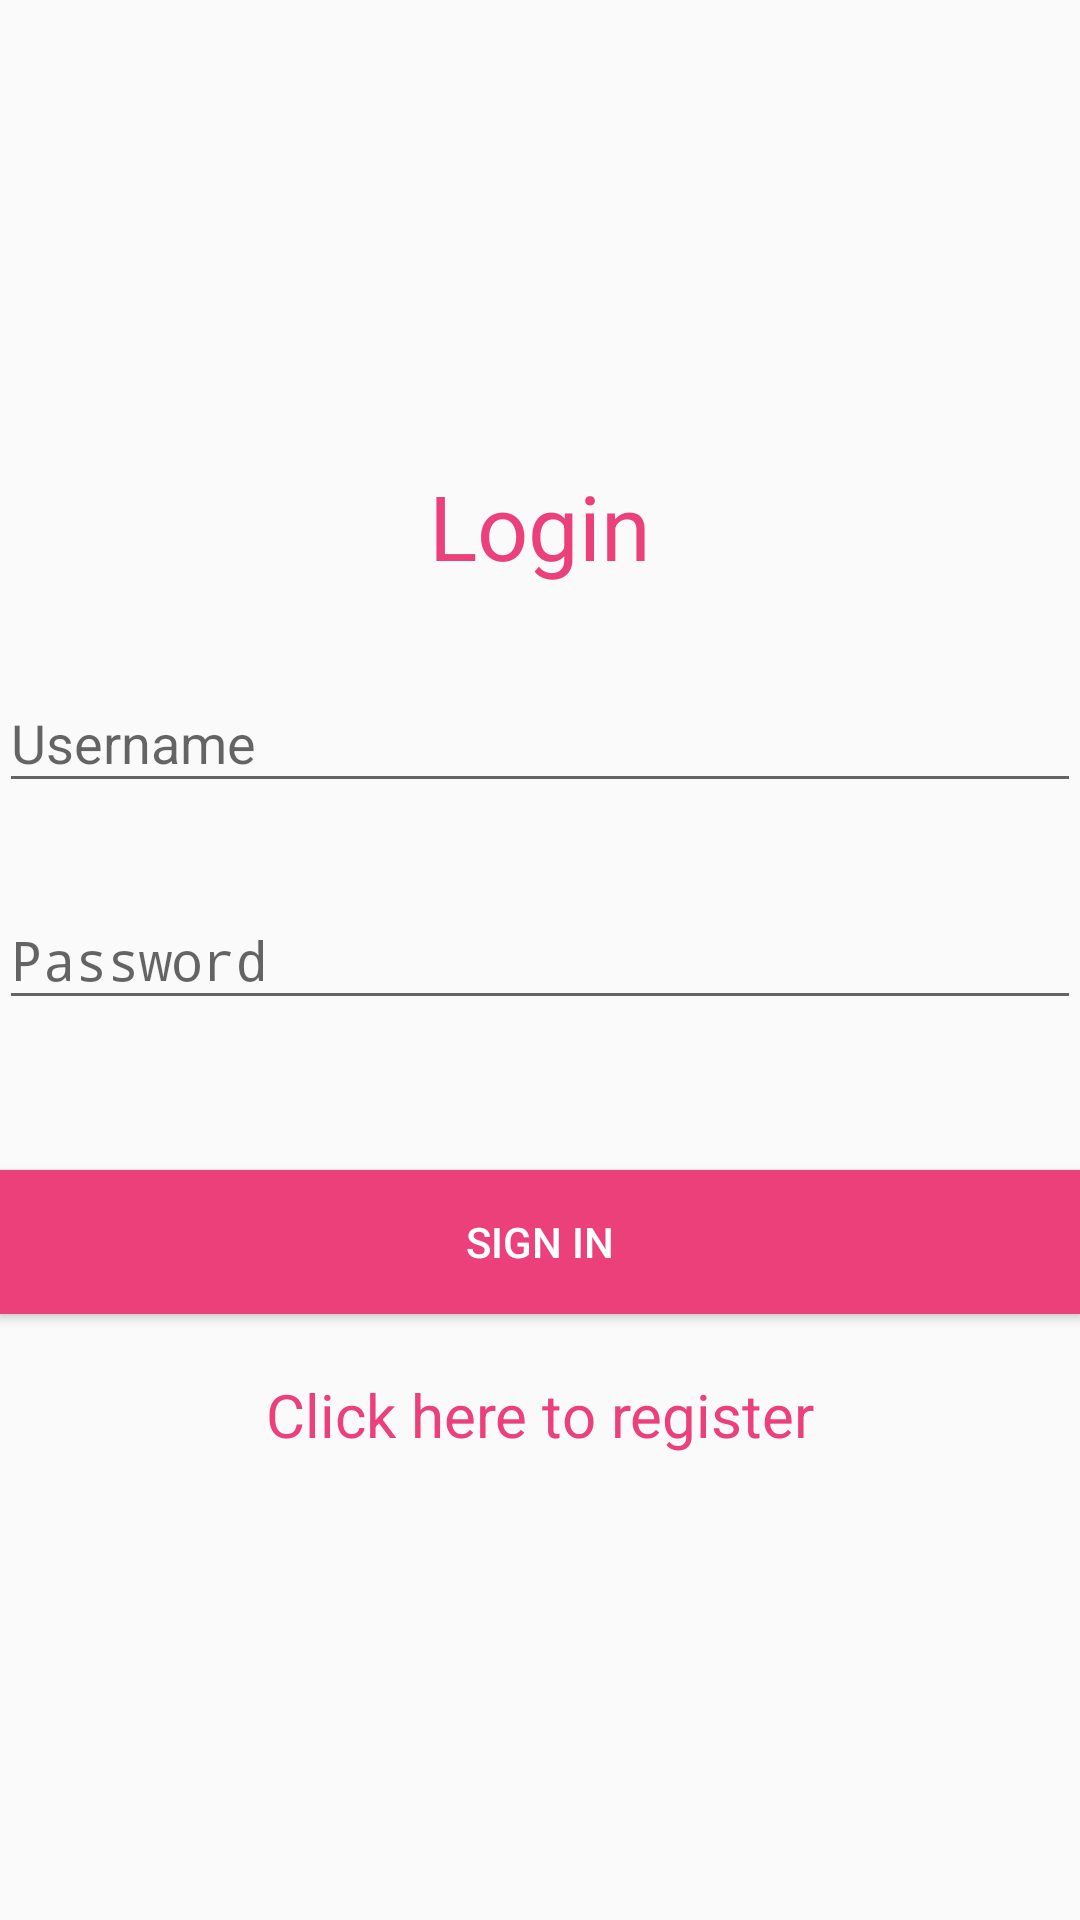

Reconstruct the res/layout file that produces this screen, plus the resources it refers to.
<!-- AndroidManifest.xml: activity theme AppTheme1 -->
<!-- res/layout/activity_login.xml -->
<?xml version="1.0" encoding="utf-8"?>
<LinearLayout xmlns:android="http://schemas.android.com/apk/res/android"
    xmlns:tools="http://schemas.android.com/tools"
    android:layout_width="match_parent"
    android:layout_height="match_parent"
    android:paddingBottom="@dimen/activity_vertical_margin"
    android:paddingLeft="@dimen/activity_horizontal_margin"
    android:paddingRight="@dimen/activity_horizontal_margin"
    android:paddingTop="@dimen/activity_vertical_margin"
    tools:context="com.androidchatapp.LoginActivity"
    android:orientation="vertical"
    android:gravity="center"
    android:theme="@style/AppTheme1">

    <TextView
        android:layout_width="match_parent"
        android:layout_height="wrap_content"
        android:text="Login"
        android:textSize="30dp"
        android:gravity="center"
        android:layout_marginBottom="20dp"
        android:textColor="@color/colorAccent"/>

    
    <android.support.design.widget.TextInputLayout
        android:id="@+id/input_layout_uname"
        android:layout_width="match_parent"
        android:layout_height="wrap_content">
        <EditText
            android:id="@+id/input_uname"
            android:layout_width="match_parent"
            android:layout_height="wrap_content"
            android:singleLine="true"
            android:inputType="text"
            android:maxLines="1"
            android:hint="@string/hint_uname"
            android:layout_marginBottom="20dp"/>
    </android.support.design.widget.TextInputLayout>

    <android.support.design.widget.TextInputLayout
        android:id="@+id/input_layout_password"
        android:layout_width="match_parent"
        android:layout_height="wrap_content">
        <EditText
            android:id="@+id/input_password"
            android:layout_width="match_parent"
            android:layout_height="wrap_content"
            android:singleLine="true"
            android:inputType="textPassword"
            android:maxLines="1"
            android:hint="@string/hint_password"
            android:layout_marginBottom="20dp"/>
    </android.support.design.widget.TextInputLayout>


    
    <Button
        android:layout_width="match_parent"
        android:layout_height="wrap_content"

        android:id="@+id/loginButton"
        android:layout_marginBottom="20dp"
        android:text="Sign In"
        android:background="@color/colorAccent"
        android:layout_marginTop="30dp"
        android:textColor="@android:color/white"/>

    <TextView
        android:layout_width="match_parent"
        android:layout_height="wrap_content"
        android:text="Click here to register"
        android:textSize="20dp"
        android:gravity="center"
        android:id="@+id/register"
        android:textColor="@color/colorAccent"/>

</LinearLayout>
<!-- resources referenced by this layout -->
<resources>
  <color name="colorAccent">#EC407A</color>
  <string name="hint_password">Password</string>
  <string name="hint_uname">Username</string>
  <style name="AppTheme1" parent="@style/Theme.AppCompat.Light.DarkActionBar">
          
          <item name="colorPrimary">@color/colorPrimary</item>
          <item name="colorPrimaryDark">@color/colorPrimaryDark</item>
          <item name="colorAccent">@color/colorAccent</item>
  
      </style>
  <color name="colorPrimary">#EC407A</color>
  <color name="colorPrimaryDark">#E91E63</color>
</resources>
